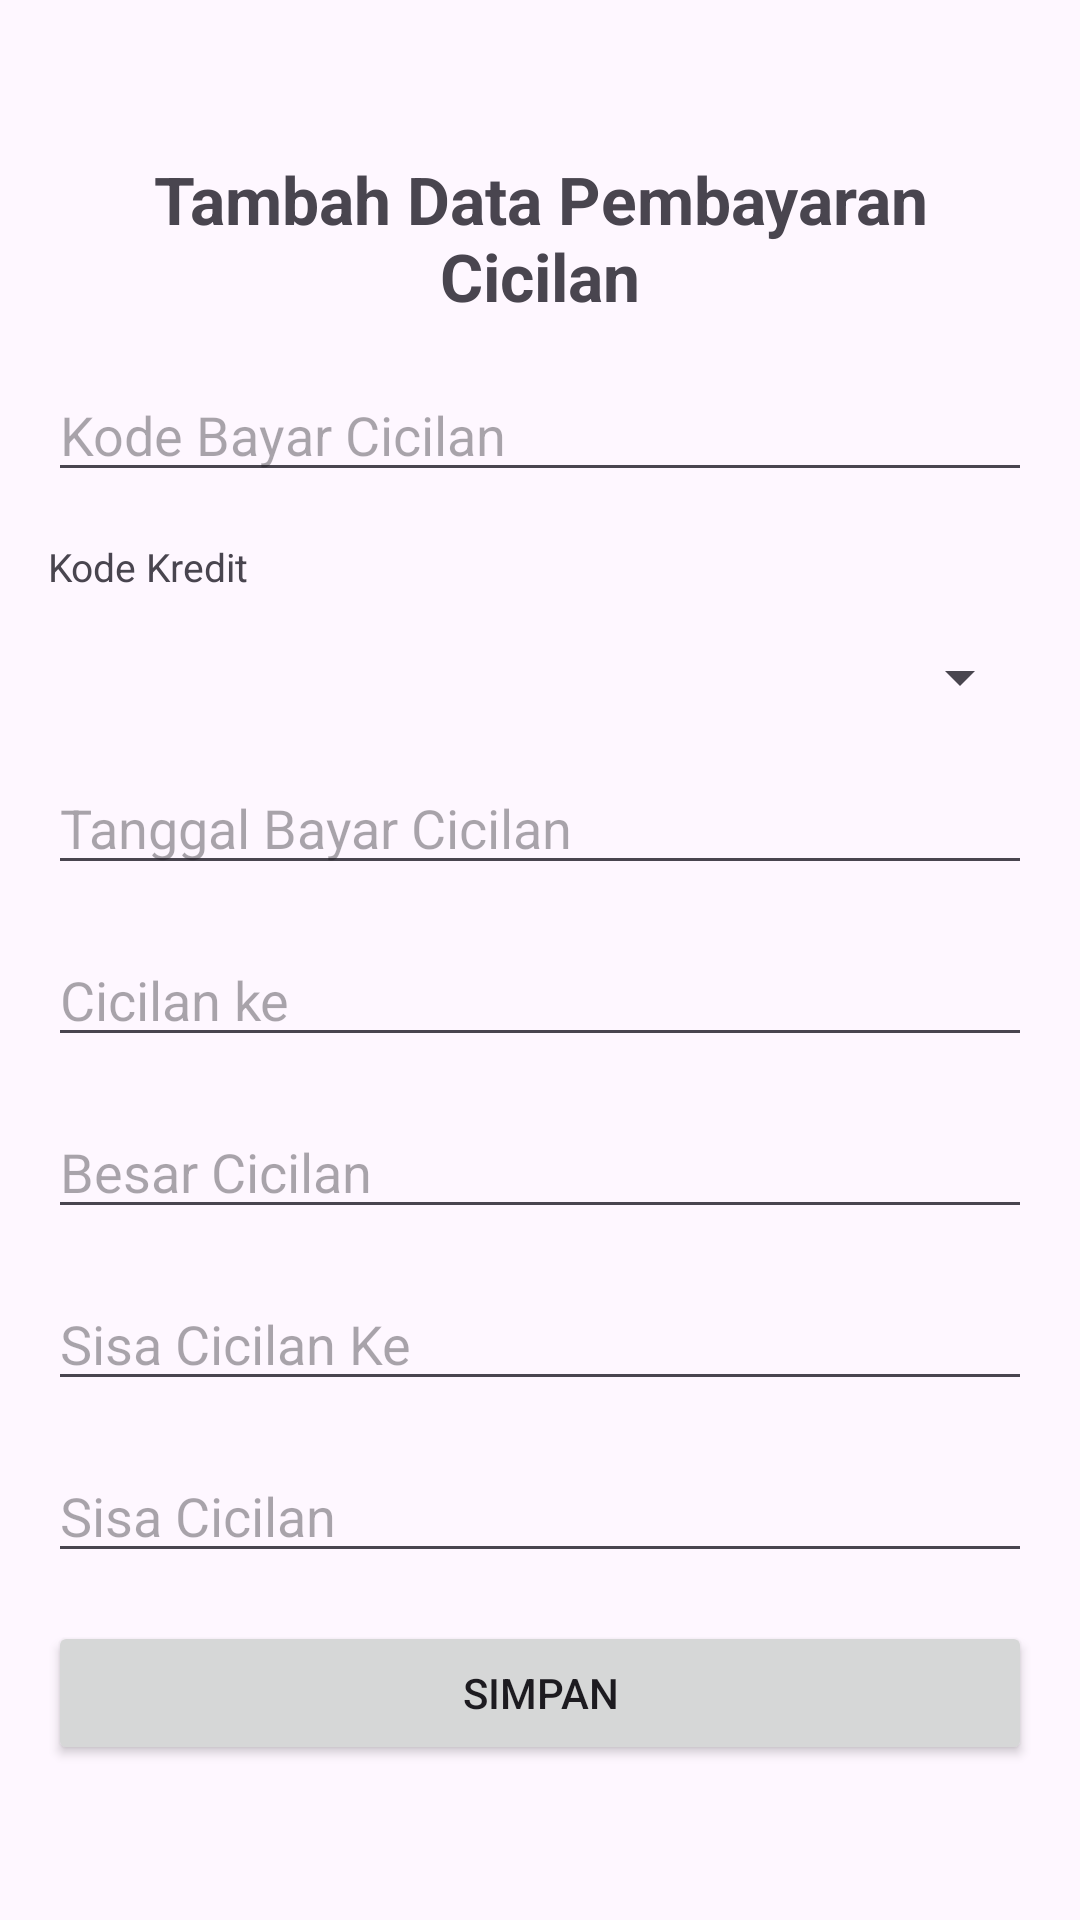

Write the Android layout XML for this screen, with the resource values it uses.
<!-- AndroidManifest.xml: application theme Theme.TugasAndo -->
<!-- res/layout/activity_tambah_bayar_cicilan.xml -->
<LinearLayout xmlns:android="http://schemas.android.com/apk/res/android"
    android:layout_width="match_parent"
    android:layout_height="match_parent"
    android:gravity="center"
    android:orientation="vertical"
    android:padding="16dp">

    <TextView
        android:layout_width="match_parent"
        android:layout_height="wrap_content"
        android:layout_marginBottom="16dp"
        android:text="Tambah Data Pembayaran Cicilan"
        android:textAlignment="center"
        android:textSize="22sp"
        android:textStyle="bold" />

    <EditText
        android:id="@+id/editkodecicilan"
        android:hint="Kode Bayar Cicilan"
        android:layout_width="match_parent"
        android:layout_height="wrap_content"
        android:inputType="text"
        android:layout_marginBottom="16dp" />

    <TextView
        android:layout_width="match_parent"
        android:layout_height="wrap_content"
        android:layout_marginBottom="16dp"
        android:text="Kode Kredit"
        android:textAlignment="viewStart"
        android:textSize="13sp"
        android:textStyle="normal" />

    <Spinner
        android:id="@+id/spinnerkodekredit"
        android:layout_width="match_parent"
        android:layout_height="wrap_content"
        android:layout_marginBottom="16dp" />

    <EditText
        android:id="@+id/edittanggal"
        android:hint="Tanggal Bayar Cicilan"
        android:focusable="false"
        android:clickable="true"
        android:layout_width="match_parent"
        android:layout_height="wrap_content"
        android:layout_marginBottom="16dp" />

    <EditText
        android:id="@+id/editcicilke"
        android:focusable="false"
        android:hint="Cicilan ke"
        android:inputType="number"
        android:layout_width="match_parent"
        android:layout_height="wrap_content"
        android:layout_marginBottom="16dp" />

    <EditText
        android:id="@+id/editbesarcicilan"
        android:focusable="false"
        android:hint="Besar Cicilan"
        android:inputType="number"
        android:layout_width="match_parent"
        android:layout_height="wrap_content"
        android:layout_marginBottom="16dp" />


    <EditText
        android:id="@+id/editsisacicilke"
        android:focusable="false"
        android:hint="Sisa Cicilan Ke"
        android:inputType="number"
        android:layout_width="match_parent"
        android:layout_height="wrap_content"
        android:layout_marginBottom="16dp" />


    <EditText
        android:id="@+id/editsisa"
        android:focusable="false"
        android:hint="Sisa Cicilan"
        android:inputType="number"
        android:layout_width="match_parent"
        android:layout_height="wrap_content"
        android:layout_marginBottom="16dp" />

    <Button
        android:id="@+id/tombolsimpan"
        android:layout_width="match_parent"
        android:layout_height="wrap_content"
        android:text="Simpan" />

</LinearLayout>
<!-- resources referenced by this layout -->
<resources>
  <style name="Theme.TugasAndo" parent="Base.Theme.TugasAndo" />
  <style name="Base.Theme.TugasAndo" parent="Theme.Material3.DayNight.NoActionBar">
          
          
      </style>
</resources>
